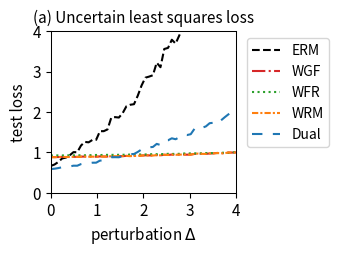

The script that saved this image:
import numpy as np
import matplotlib.pyplot as plt
from scipy.optimize import minimize
from scipy.special import logsumexp

# --- 1. 实验设置与参数定义 ---
# 定义问题的维度
DIM_M = 10  # 矩阵 A 的行数
DIM_N = 10  # 矩阵 A 的列数 (theta 的维度)

# 定义训练/测试样本数量
N_TRAIN_SAMPLES = 20
N_TEST_SAMPLES = 1000

# 定义分布偏移的扰动范围
DELTA_MIN = 0.0
DELTA_MAX = 4.0
DELTA_STEPS = 50

# --- DRO 算法超参数 ---
N_EPOCHS = 50 # 外部优化的迭代轮数
LEARNING_RATE = 0.01 # 外部优化 theta 的学习率
LAMBDA_VAL = 0.8 # 正则化参数 lambda
EPSILON = 0.1 # 熵正则化参数 epsilon
GRAD_CLIP_THRESHOLD = 10.0 # 梯度裁剪阈值，防止梯度爆炸

# RGO (算法2) 特定参数
RGO_SMOOTHNESS_L = 0.5 # 假设的损失函数平滑度 L (需满足 LAMBDA_VAL > L/2)

# WGF (算法3), WFR (算法4), WRM 特定参数
K_INNER_STEPS = 1000  # 内部循环迭代次数 K (现在作为基准次数)
INNER_STEP_SIZE = 0.01 # 内部循环步长 eta
WFR_WEIGHT_STEP_SIZE = 0.08 # WFR 中权重更新的步长

# WGF, WFR, RGO 特定参数
M_PARTICLES = 5 # 使用的粒子(样本)数量

# Dual 方法特定参数
SINKHORN_SAMPLE_LEVEL = 4 # Dual 方法的蒙特卡洛采样级别

# --- 2. 生成固定的问题实例 ---
np.random.seed(219)
A0 = np.random.randn(DIM_M, DIM_N)
A1 = np.random.randn(DIM_M, DIM_N)
b = np.random.randn(DIM_M)

# --- 3. 数据生成函数 ---
def generate_training_data(n_samples):
    return np.random.uniform(-0.5, 0.5, n_samples)

def generate_test_data(n_samples, delta):
    lower_bound = -0.5 * (1 + delta)
    upper_bound = 0.5 * (1 + delta)
    return np.random.uniform(lower_bound, upper_bound, n_samples)

# --- 4. 核心函数定义 (Vectorized) ---
def loss_function(theta, z):
    """ 计算单个样本或一批样本 z 的损失 f_theta(z) """
    z = np.atleast_1d(z)
    # A_z shape: (num_z, DIM_M, DIM_N)
    A_z = A0[np.newaxis, :, :] + z[:, np.newaxis, np.newaxis] * A1[np.newaxis, :, :]
    # residual shape: (num_z, DIM_M)
    residual = A_z @ theta - b[np.newaxis, :]
    # loss shape: (num_z,)
    loss = np.sum(residual**2, axis=1) / DIM_M
    return loss.squeeze()

def loss_grad_theta(theta, z):
    """ 计算损失函数关于 theta 的梯度 nabla_theta f_theta(z) for one or a batch of z """
    z = np.atleast_1d(z)
    # A_z shape: (num_z, DIM_M, DIM_N)
    A_z = A0[np.newaxis, :, :] + z[:, np.newaxis, np.newaxis] * A1[np.newaxis, :, :]
    # residual shape: (num_z, DIM_M)
    residual = A_z @ theta - b[np.newaxis, :]
    # grad shape: (num_z, DIM_N)
    grad = 2 * (A_z.transpose(0, 2, 1) @ residual[:, :, np.newaxis]).squeeze(axis=2)
    return grad.squeeze()

def loss_grad_z(theta, z):
    """ 计算损失函数关于 z 的梯度 nabla_z f_theta(z) for one or a batch of z """
    z = np.atleast_1d(z)
    # A_z shape: (num_z, DIM_M, DIM_N)
    A_z = A0[np.newaxis, :, :] + z[:, np.newaxis, np.newaxis] * A1[np.newaxis, :, :]
    # residual shape: (num_z, DIM_M)
    residual = A_z @ theta - b[np.newaxis, :]
    # grad_A_z is A1 @ theta, shape: (DIM_M,)
    grad_A_z = A1 @ theta
    # grad shape: (num_z,)
    grad = 2 * np.sum(residual * grad_A_z[np.newaxis, :], axis=1)
    return grad.squeeze()

# --- 5. ERM (经验风险最小化) 实现 ---
def erm_objective_function(theta, xi_samples):
    """ 计算 ERM 的目标函数值（平均损失）"""
    return np.mean(loss_function(theta, xi_samples))

def solve_erm(xi_train_samples):
    """ 使用优化器求解 ERM 问题 """
    initial_theta = np.zeros(DIM_N)
    result = minimize(
        erm_objective_function, initial_theta, args=(xi_train_samples,), method='BFGS')
    if not result.success:
        print("警告: ERM 优化过程可能未收敛。")
    return result.x

# --- 6. RGO (算法2) 实现 (Vectorized) ---
def solve_rgo(xi_train_samples):
    """ 使用 RGO 算法求解 Sinkhorn DRO """
    theta = np.zeros(DIM_N)
    num_train = len(xi_train_samples)
    
    def rgo_inner_objective(z, xi, current_theta):
        l = loss_function(current_theta, z.flatten()).reshape(z.shape)
        penalty = (z - xi)**2
        return -l / (LAMBDA_VAL * EPSILON) + penalty / EPSILON

    def rgo_inner_objective_grad_z(z, xi, current_theta):
        grad_l_z = loss_grad_z(current_theta, z)
        grad_penalty = 2 * (z - xi)
        return -grad_l_z / (LAMBDA_VAL * EPSILON) + grad_penalty
    
    for epoch in range(N_EPOCHS):
        # Stage 1: 使用梯度下降寻找 z* for all xi simultaneously
        z_k = xi_train_samples.copy()
        for _ in range(K_INNER_STEPS):
            grad = rgo_inner_objective_grad_z(z_k, xi_train_samples, theta)
            z_k -= INNER_STEP_SIZE * grad
        z_star_batch = z_k

        # Stage 2: Vectorized 拒绝采样 M_PARTICLES 次 for each xi
        variance = (LAMBDA_VAL * EPSILON) / (2 * LAMBDA_VAL - RGO_SMOOTHNESS_L)
        if variance <= 0: variance = 1e-6
        std_dev = np.sqrt(variance)
        
        z_star_expanded = z_star_batch[:, np.newaxis]
        xi_expanded = xi_train_samples[:, np.newaxis]
        
        final_accepted_samples = np.zeros((num_train, M_PARTICLES))
        active_flags = np.ones((num_train, M_PARTICLES), dtype=bool)
        
        for _ in range(100): # Max 100 attempts for vectorization
            if not np.any(active_flags): break
            
            proposals = np.random.normal(0, std_dev, size=(num_train, M_PARTICLES))
            z_candidates = z_star_expanded + proposals
            
            f_val_candidates = rgo_inner_objective(z_candidates, xi_expanded, theta)
            f_val_star = rgo_inner_objective(z_star_expanded, xi_expanded, theta)
            
            log_accept_prob = -f_val_candidates + f_val_star - (proposals**2 / (2*variance))
            
            acceptance_mask = np.log(np.random.rand(num_train, M_PARTICLES)) < log_accept_prob
            newly_accepted = acceptance_mask & active_flags
            
            final_accepted_samples[newly_accepted] = z_candidates[newly_accepted]
            active_flags[newly_accepted] = False

        if np.any(active_flags):
            final_accepted_samples[active_flags] = z_star_expanded[active_flags]

        all_grads = loss_grad_theta(theta, final_accepted_samples.flatten())
        avg_particle_grads = all_grads.reshape(num_train, M_PARTICLES, -1).mean(axis=1)
        total_grad = avg_particle_grads.sum(axis=0)
        
        avg_grad = total_grad / num_train
        grad_norm = np.linalg.norm(avg_grad)
        if grad_norm > GRAD_CLIP_THRESHOLD:
            avg_grad = avg_grad * GRAD_CLIP_THRESHOLD / grad_norm
        theta -= LEARNING_RATE * avg_grad
        
    return theta

# --- 7. Wasserstein Gradient Flow (WGF) 实现 (Vectorized) ---
def solve_wgf(xi_train_samples):
    """ 使用 Wasserstein Gradient Flow (WGF) 求解 Sinkhorn DRO """
    theta = np.zeros(DIM_N)
    num_train = len(xi_train_samples)
    
    def f_bar_grad_z(z, xi, current_theta):
        grad_f = loss_grad_z(current_theta, z)
        return grad_f - 2 * LAMBDA_VAL * (z - xi)

    for epoch in range(N_EPOCHS):
        particles = np.tile(xi_train_samples[:, np.newaxis], (1, M_PARTICLES))
        
        for _ in range(K_INNER_STEPS):
            particles_flat = particles.flatten()
            xi_expanded = np.repeat(xi_train_samples, M_PARTICLES)
            
            grad = f_bar_grad_z(particles_flat, xi_expanded, theta)
            noise = np.random.normal(0, 1, size=particles_flat.shape)
            
            updated_particles_flat = particles_flat + INNER_STEP_SIZE * grad + np.sqrt(2 * INNER_STEP_SIZE * LAMBDA_VAL * EPSILON) * noise
            particles = updated_particles_flat.reshape(num_train, M_PARTICLES)

        all_grads = loss_grad_theta(theta, particles.flatten())
        avg_particle_grads = all_grads.reshape(num_train, M_PARTICLES, -1).mean(axis=1)
        total_grad = avg_particle_grads.sum(axis=0)
            
        avg_grad = total_grad / num_train
        grad_norm = np.linalg.norm(avg_grad)
        if grad_norm > GRAD_CLIP_THRESHOLD:
            avg_grad = avg_grad * GRAD_CLIP_THRESHOLD / grad_norm
        theta -= LEARNING_RATE * avg_grad
        
    return theta

# --- 8. WFR Flow (算法4) 实现 (Vectorized) ---
def solve_wfr(xi_train_samples):
    """ 使用 WFR Flow 求解 Sinkhorn DRO """
    theta = np.zeros(DIM_N)
    num_train = len(xi_train_samples)
    
    def f_bar_grad_z(z, xi, current_theta):
        grad_f = loss_grad_z(current_theta, z)
        return grad_f - 2 * LAMBDA_VAL * (z - xi)

    for epoch in range(N_EPOCHS):
        particles = np.tile(xi_train_samples[:, np.newaxis], (1, M_PARTICLES))
        weights = np.full((num_train, M_PARTICLES), 1.0 / M_PARTICLES)
        
        for _ in range(K_INNER_STEPS):
            particles_flat = particles.flatten()
            xi_expanded = np.repeat(xi_train_samples, M_PARTICLES)
            
            grad = f_bar_grad_z(particles_flat, xi_expanded, theta)
            noise = np.random.normal(0, 1, size=particles_flat.shape)
            updated_particles_flat = particles_flat + INNER_STEP_SIZE * grad + np.sqrt(2 * INNER_STEP_SIZE * LAMBDA_VAL * EPSILON) * noise
            particles = updated_particles_flat.reshape(num_train, M_PARTICLES)
            
            f_bar_val = loss_function(theta, particles.flatten()).reshape(particles.shape) - LAMBDA_VAL * (particles - xi_train_samples[:, np.newaxis])**2
            weights = (weights**(1 - LAMBDA_VAL * EPSILON * WFR_WEIGHT_STEP_SIZE)) * np.exp(WFR_WEIGHT_STEP_SIZE * f_bar_val)
            
            sum_weights = np.sum(weights, axis=1, keepdims=True)
            weights /= (sum_weights + 1e-9)

        all_grads = loss_grad_theta(theta, particles.flatten()).reshape(num_train, M_PARTICLES, -1)
        weighted_grads = np.sum(weights[:, :, np.newaxis] * all_grads, axis=1)
        total_grad = np.sum(weighted_grads, axis=0)
        
        avg_grad = total_grad / num_train
        grad_norm = np.linalg.norm(avg_grad)
        if grad_norm > GRAD_CLIP_THRESHOLD:
            avg_grad = avg_grad * GRAD_CLIP_THRESHOLD / grad_norm
        theta -= LEARNING_RATE * avg_grad
        
    return theta

# --- 9. WRM (Wasserstein Robust Method) 实现 (Vectorized) ---
def solve_wrm(xi_train_samples):
    """ 使用 WRM (确定性内部优化) 求解 """
    theta = np.zeros(DIM_N)
    num_train = len(xi_train_samples)
    
    def f_bar_grad_z(z, xi, current_theta):
        grad_f = loss_grad_z(current_theta, z)
        return grad_f - 2 * LAMBDA_VAL * (z - xi)

    for epoch in range(N_EPOCHS):
        z_k = xi_train_samples.copy()
        for _ in range(K_INNER_STEPS):
            grad = f_bar_grad_z(z_k, xi_train_samples, theta)
            z_k += INNER_STEP_SIZE * grad
        
        total_grad = loss_grad_theta(theta, z_k).sum(axis=0)
            
        avg_grad = total_grad / num_train
        grad_norm = np.linalg.norm(avg_grad)
        if grad_norm > GRAD_CLIP_THRESHOLD:
            avg_grad = avg_grad * GRAD_CLIP_THRESHOLD / grad_norm
        theta -= LEARNING_RATE * avg_grad
        
    return theta

# --- 10. Dual Method (对偶方法) 实现 (Vectorized) ---
def solve_dual(xi_train_samples):
    """ 使用对偶方法求解 Sinkhorn DRO """
    theta = np.zeros(DIM_N)
    num_train = len(xi_train_samples)
    
    levels = np.arange(SINKHORN_SAMPLE_LEVEL + 1)
    numerators = 2.0**(-levels)
    denominator = 2.0 - 2.0**(-SINKHORN_SAMPLE_LEVEL)
    probabilities = numerators / denominator
    
    for _ in range(N_EPOCHS):
        sampled_level = np.random.choice(levels, p=probabilities)
        m = 2**sampled_level
        
        noise = np.random.randn(num_train, m) * np.sqrt(EPSILON)
        z_samples = xi_train_samples[:, np.newaxis] + noise
        
        v = loss_function(theta, z_samples.flatten()).reshape(num_train, m) / (LAMBDA_VAL * EPSILON)
        
        v_max = np.max(v, axis=1, keepdims=True)
        weights = np.exp(v - v_max) 
        weights /= np.sum(weights, axis=1, keepdims=True)
        
        grads = loss_grad_theta(theta, z_samples.flatten()).reshape(num_train, m, -1)
        weighted_grads = np.sum(weights[:, :, np.newaxis] * grads, axis=1)
        total_grad = np.sum(weighted_grads, axis=0)

        avg_grad = total_grad / num_train
        grad_norm = np.linalg.norm(avg_grad)
        if grad_norm > GRAD_CLIP_THRESHOLD:
            avg_grad = avg_grad * GRAD_CLIP_THRESHOLD / grad_norm
        theta -= LEARNING_RATE * avg_grad
        
    return theta

# --- 11. 实验执行与评估 ---
def run_experiment():
    """ 执行完整的实验流程 """
    xi_train = generate_training_data(N_TRAIN_SAMPLES)
    
    print("正在求解 ERM 模型...")
    theta_erm = solve_erm(xi_train)
    # print("正在求解 RGO 模型...")
    # theta_rgo = solve_rgo(xi_train)
    print("正在求解 WGF 模型...")
    theta_wgf = solve_wgf(xi_train)
    print("正在求解 WFR 模型...")
    theta_wfr = solve_wfr(xi_train)
    print("正在求解 WRM 模型...")
    theta_wrm = solve_wrm(xi_train)
    print("正在求解 Dual 模型...")
    theta_dual = solve_dual(xi_train)
    print("所有模型求解完成。")

    delta_values = np.linspace(DELTA_MIN, DELTA_MAX, DELTA_STEPS)
    results = {'ERM': [], 'WGF': [], 'WFR': [], 'WRM': [], 'Dual': []}#'RGO': [], 
    models = {
        'ERM': theta_erm,  'WGF': theta_wgf, 
        'WFR': theta_wfr, 'WRM': theta_wrm, 'Dual': theta_dual
    } #'RGO': theta_rgo,

    print("正在评估所有模型...")
    for delta in delta_values:
        xi_test = generate_test_data(N_TEST_SAMPLES, delta)
        for name, theta in models.items():
            test_loss = erm_objective_function(theta, xi_test)
            results[name].append(test_loss)
            
    print("评估完成。")
    return delta_values, results

# --- 12. 结果可视化 ---
def plot_results(delta_values, results):
    """ 绘制所有模型损失随扰动 delta 变化的曲线 """
    fig, ax = plt.subplots(figsize=(3.5, 2.613), dpi=300)

    styles = {
        'ERM': {'color': 'k', 'linestyle': '--'},
        'RGO': {'color': '#9467bd', 'linestyle': '-'}, 
        'WGF': {'color': '#d62728', 'linestyle': '-.'},
        'WFR': {'color': '#2ca02c', 'linestyle': ':'},
        'WRM': {'color': '#ff7f0e', 'linestyle': (0, (3, 1, 1, 1))}, # orange, dashdotdot
        'Dual': {'color': '#1f77b4', 'linestyle': (0, (5, 5))} # blue, dashed
    }
    
    for name, losses in results.items():
        ax.plot(delta_values, losses, linewidth=1.5, label=name, **styles[name])

    ax.set_title('(a) Uncertain least squares loss', fontsize=11)
    ax.set_xlabel('perturbation $\Delta$', fontsize=11)
    ax.set_ylabel('test loss', fontsize=11)
    ax.tick_params(axis='both', which='major', labelsize=11)
    for spine in ax.spines.values():
        spine.set_linewidth(0.75)
    ax.set_xlim(0, 4)
    ax.set_ylim(0, 4)
    ax.grid(False)
    ax.legend(fontsize=10)
    ax.legend(loc='upper left', bbox_to_anchor=(1.02, 1))
    plt.tight_layout()
    plt.savefig('uncertain_least_squares_results.png', dpi=300)
    plt.show()

# --- 主程序入口 ---
if __name__ == '__main__':
    with np.errstate(all='ignore'):
        delta_vals, all_results = run_experiment()
        plot_results(delta_vals, all_results)

